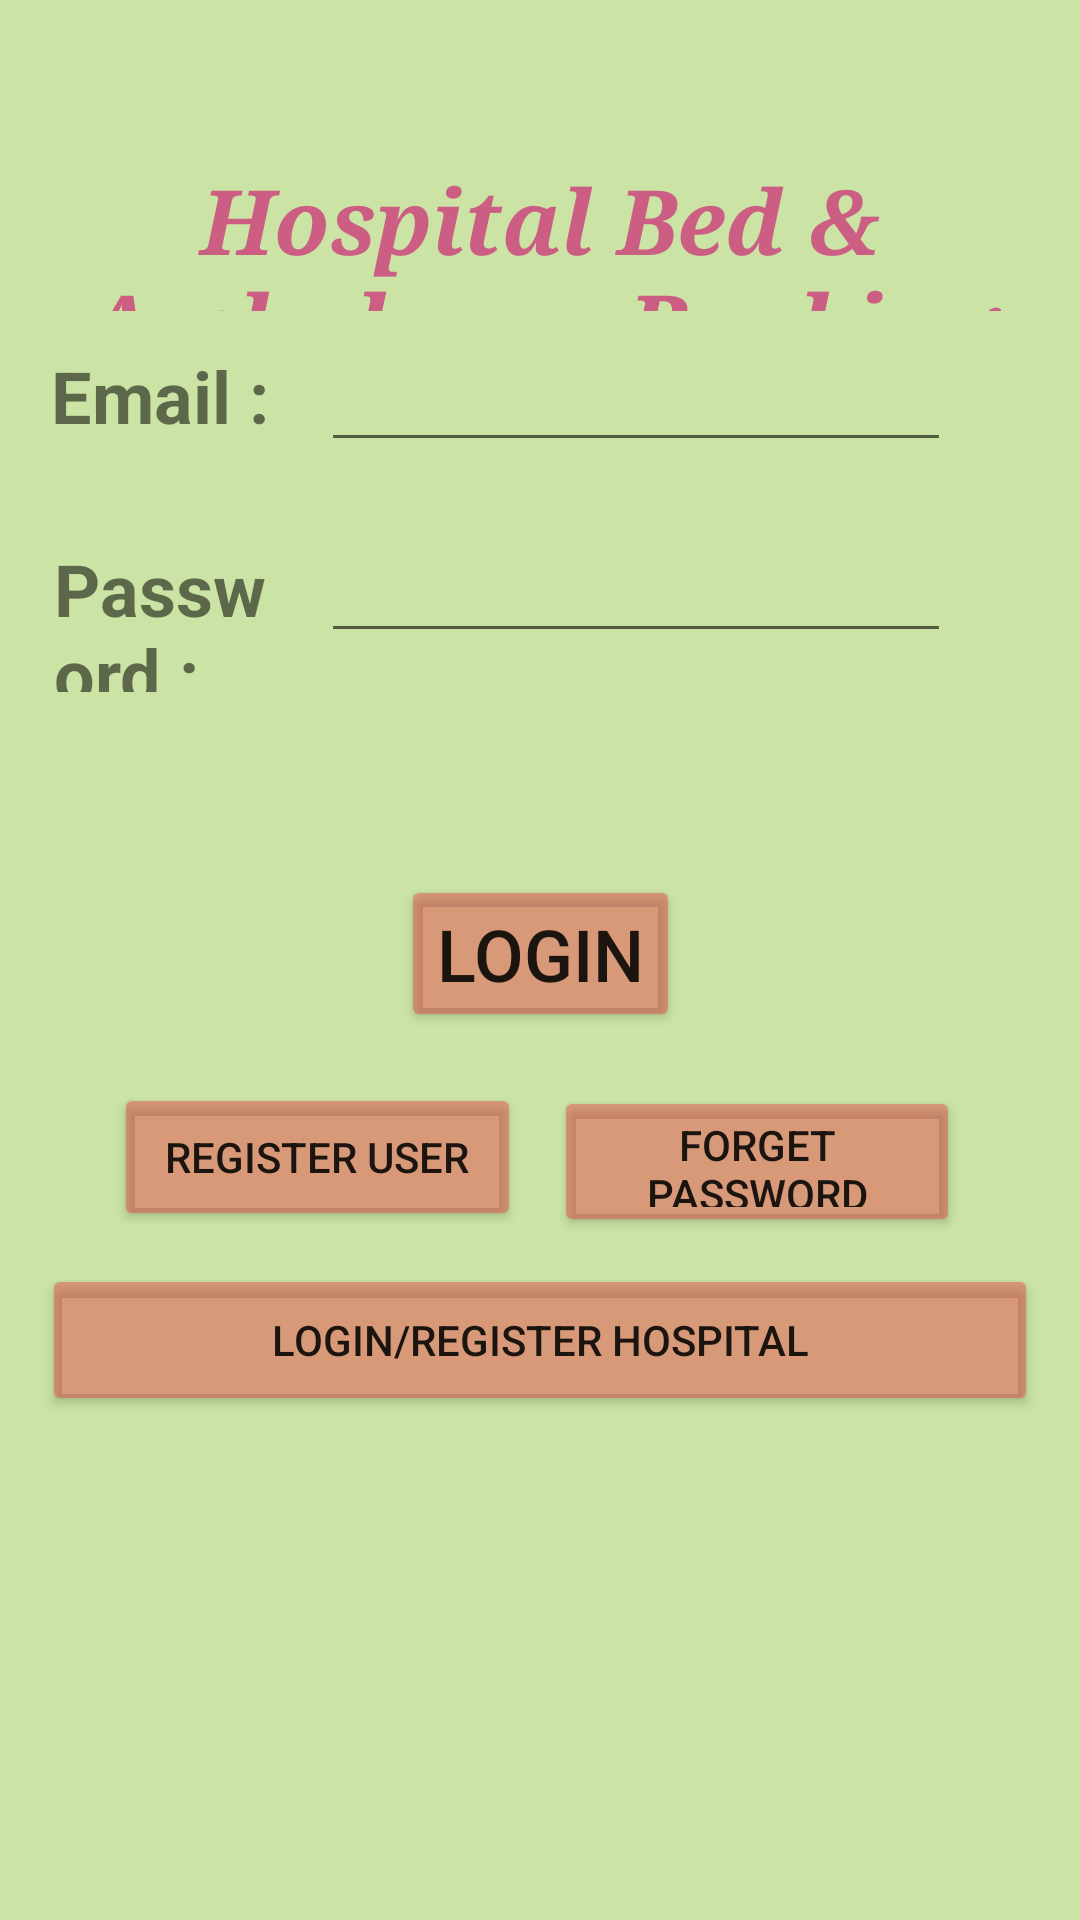

Layout XML and referenced resources for this Android screen:
<!-- AndroidManifest.xml: application theme Theme.HospitalBedBooking -->
<!-- res/layout/activity_main.xml -->
<?xml version="1.0" encoding="utf-8"?>
<androidx.constraintlayout.widget.ConstraintLayout xmlns:android="http://schemas.android.com/apk/res/android"
    xmlns:app="http://schemas.android.com/apk/res-auto"
    xmlns:tools="http://schemas.android.com/tools"
    android:id="@+id/user_register"
    android:layout_width="match_parent"
    android:layout_height="match_parent"
    android:background="#7E96C647"
    tools:context=".MainActivity">

    <TextView
        android:id="@+id/textView"
        android:layout_width="0dp"
        android:layout_height="0dp"
        android:layout_marginStart="4dp"
        android:layout_marginTop="53dp"
        android:layout_marginEnd="4dp"
        android:layout_marginBottom="12dp"
        android:fontFamily="serif"
        android:text="Hospital Bed &amp; Ambulance Booking"
        android:textAlignment="center"
        android:textAllCaps="false"
        android:textColor="#CC5E84"
        android:textSize="30sp"
        android:textStyle="bold|italic"
        app:layout_constraintBottom_toTopOf="@+id/textView2"
        app:layout_constraintEnd_toEndOf="parent"
        app:layout_constraintStart_toStartOf="parent"
        app:layout_constraintTop_toTopOf="parent" />

    <TextView
        android:id="@+id/textView2"
        android:layout_width="0dp"
        android:layout_height="0dp"
        android:layout_marginStart="17dp"
        android:layout_marginEnd="15dp"
        android:layout_marginBottom="14dp"
        android:fontFamily="sans-serif"
        android:text="Email :"
        android:textSize="24sp"
        android:textStyle="bold"
        app:layout_constraintBottom_toTopOf="@+id/textView3"
        app:layout_constraintEnd_toStartOf="@+id/email"
        app:layout_constraintStart_toStartOf="parent"
        app:layout_constraintTop_toBottomOf="@+id/textView" />

    <EditText
        android:id="@+id/email"
        android:layout_width="wrap_content"
        android:layout_height="wrap_content"
        android:layout_marginTop="9dp"
        android:layout_marginEnd="43dp"
        android:ems="10"
        android:inputType="textPersonName"
        android:textSize="18sp"
        app:layout_constraintEnd_toEndOf="parent"
        app:layout_constraintStart_toEndOf="@+id/textView2"
        app:layout_constraintTop_toBottomOf="@+id/textView" />

    <TextView
        android:id="@+id/textView3"
        android:layout_width="0dp"
        android:layout_height="0dp"
        android:layout_marginStart="18dp"
        android:layout_marginEnd="13dp"
        android:layout_marginBottom="61dp"
        android:fontFamily="sans-serif"
        android:text="Password :"
        android:textSize="24sp"
        android:textStyle="bold"
        app:layout_constraintBottom_toTopOf="@+id/register_user"
        app:layout_constraintEnd_toStartOf="@+id/Password"
        app:layout_constraintStart_toStartOf="parent"
        app:layout_constraintTop_toBottomOf="@+id/textView2" />

    <EditText
        android:id="@+id/Password"
        android:layout_width="wrap_content"
        android:layout_height="wrap_content"
        android:layout_marginEnd="43dp"
        android:ems="10"
        android:inputType="textPassword"
        app:layout_constraintBaseline_toBaselineOf="@+id/textView3"
        app:layout_constraintEnd_toEndOf="parent"
        app:layout_constraintStart_toEndOf="@+id/textView3" />

    <Button
        android:id="@+id/register_user"
        android:layout_width="wrap_content"
        android:layout_height="wrap_content"
        android:layout_marginBottom="18dp"
        android:backgroundTint="#7AE44848"
        android:text="Login"
        android:textSize="24sp"
        app:layout_constraintBottom_toTopOf="@+id/Forget_password"
        app:layout_constraintEnd_toEndOf="parent"
        app:layout_constraintStart_toStartOf="parent"
        app:layout_constraintTop_toBottomOf="@+id/textView3" />

    <Button
        android:id="@+id/register"
        android:layout_width="0dp"
        android:layout_height="0dp"
        android:layout_marginStart="38dp"
        android:layout_marginTop="17dp"
        android:layout_marginEnd="11dp"
        android:layout_marginBottom="11dp"
        android:backgroundTint="#7AE44848"
        android:text="Register User"
        android:textSize="14sp"
        app:layout_constraintBottom_toTopOf="@+id/hospital"
        app:layout_constraintEnd_toStartOf="@+id/Forget_password"
        app:layout_constraintStart_toStartOf="parent"
        app:layout_constraintTop_toBottomOf="@+id/register_user"
        app:strokeColor="#F35D5D" />

    <Button
        android:id="@+id/hospital"
        android:layout_width="332dp"
        android:layout_height="0dp"
        android:layout_marginBottom="168dp"
        android:backgroundTint="#7AE44848"
        android:text="Login/Register Hospital"
        app:layout_constraintBottom_toBottomOf="parent"
        app:layout_constraintEnd_toEndOf="parent"
        app:layout_constraintStart_toStartOf="parent"
        app:layout_constraintTop_toBottomOf="@+id/Forget_password"
        app:strokeColor="#F35D5D" />

    <Button
        android:id="@+id/Forget_password"
        android:layout_width="0dp"
        android:layout_height="0dp"
        android:layout_marginEnd="40dp"
        android:layout_marginBottom="9dp"
        android:backgroundTint="#7AE44848"
        android:text="Forget Password"
        app:layout_constraintBottom_toTopOf="@+id/hospital"
        app:layout_constraintEnd_toEndOf="parent"
        app:layout_constraintStart_toEndOf="@+id/register"
        app:layout_constraintTop_toBottomOf="@+id/register_user"
        app:strokeColor="#F35D5D" />
</androidx.constraintlayout.widget.ConstraintLayout>
<!-- resources referenced by this layout -->
<resources>
  <style name="Theme.HospitalBedBooking" parent="Theme.MaterialComponents.DayNight.DarkActionBar">
          
          <item name="colorPrimary">@color/purple_500</item>
          <item name="colorPrimaryVariant">@color/purple_700</item>
          <item name="colorOnPrimary">@color/white</item>
          
          <item name="colorSecondary">@color/teal_200</item>
          <item name="colorSecondaryVariant">@color/teal_700</item>
          <item name="colorOnSecondary">@color/black</item>
          
          <item name="android:statusBarColor" tools:targetApi="l">?attr/colorPrimaryVariant</item>
          
      </style>
  <!-- not gathered from this repository: default colours our renderer supplied (Android Studio template values) -->
  <color name="purple_500">#FF6200EE</color>
  <color name="purple_700">#FF3700B3</color>
  <color name="teal_200">#FF03DAC5</color>
  <color name="teal_700">#FF018786</color>
  <color name="black">#FF000000</color>
  <color name="white">#FFFFFFFF</color>
</resources>
